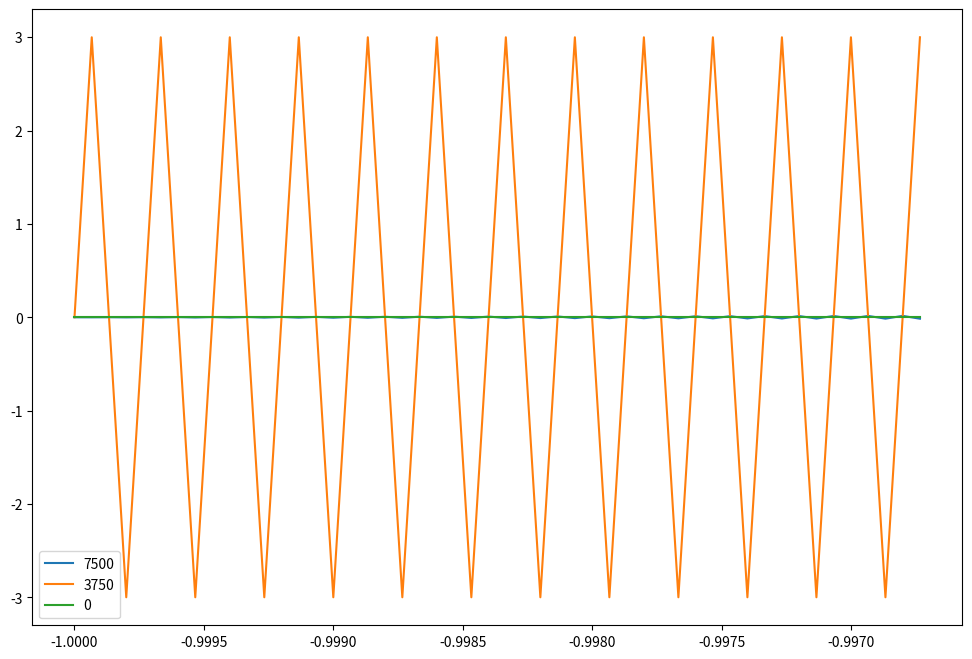

Generate this figure with matplotlib:
# -*- coding: utf-8 -*-
"""
Created on Thu Oct 19 16:00:39 2023

[redacted]
"""

import numpy as np
import matplotlib.pyplot as plt
import scipy
#import sounddevice



def main():
    samples = np.linspace(-1, 1, 20000)
    sine = np.array([sinewave(n) for n in samples])
    cosine = np.array([cosinewave(n) for n in samples])
    plt.figure(figsize=(12, 8))
    
    plt.subplot(2, 1, 1)
    plt.plot(samples[:100], sine[:100])
    plt.title("Sinewave")
    plt.subplot(2, 1, 2)
    plt.plot(samples[:100], cosine[:100])
    plt.title("Cosinewave")
    
    plt.show()
    
    
def sinewave(n):
    amp = 3
    f = 800 #Hz
    phase = np.pi/2
    
    return amp * np.sin(2 * np.pi * f * n + phase)

def cosinewave(n):
    amp = 3
    f = 800 #Hz
    phase = 0
    
    return amp * np.cos(2 * np.pi * f * n + phase)

def main2():
    plt.figure(figsize=(24, 16))
    samples = np.linspace(-1, 1, 30000)    
    wave = lambda t, phase: np.cos(2 * np.pi * 800 * t + phase)
    
    n = np.random.normal(0, 1, 30000)
    i = 1;
    
    for p in (0, np.pi/2, 3*np.pi/2, np.pi):
        plt.subplot(2, 2, i)
        i+=1
        
        sinewave = np.array([wave(x, p) for x in samples])
        plt.plot(samples[:50], sinewave[:50])
        
        for snr in (0.1, 1., 10., 100.):
            # compute gamma
            gamma = np.sqrt(norm2(samples) / snr / norm2(n))
            print(gamma)
            
            
            
            sine_with_noise = sinewave + gamma * n
            plt.plot(samples[:50], sine_with_noise[:50])
            
    
    plt.show()
    
def norm2(x):
    s = np.sum([x1*x1 for x1 in x])
    return np.sqrt(s)

def main3():
    rate, x = scipy.io.wavfile.read('sine.wav')
    print(rate)
    print(x[:10])
    
    
def main4():
    # sine
    samples = np.linspace(-1, 1, 30000)
    sinewave = lambda x: 3 * np.sin(2 * np.pi * 800 * x)
    saw = lambda x: scipy.signal.sawtooth(2 * np.pi * 2000 * x)
    
    plt.figure(figsize=(12, 8))
    plt.subplot(3, 1, 1)
    plt.plot(samples[:50], sinewave(samples)[:50])
    
    plt.subplot(3, 1, 2)
    plt.plot(samples[:50], saw(samples)[:50])
    
    plt.subplot(3, 1, 3)
    
    add = sinewave(samples) + saw(samples)
    plt.plot(samples[:50], add[:50])
    
    plt.show()
    

def main5():
    sinewave = lambda x, f: 3 * np.sin(2 * np.pi * f * x)
    
    samples = np.linspace(-1, 1, 30000)
    
    add = np.append([sinewave(x, 800) for x in samples], [sinewave(x, 1200) for x in samples])

    sounddevice.play(add, 44100)
    
    
def main6():
    plt.figure(figsize=(12, 8))
    #sines
    sinewave = lambda x, f: 3 * np.sin(2 * np.pi * f * x)
    
    samples = np.linspace(-1, 1, 30000)
    
    for i in (7500, 3750, 0):
        plt.plot(samples[:50], sinewave(samples, i)[:50], label=i)
        plt.legend()
        
    plt.show()

if __name__ == "__main__":
    main6()